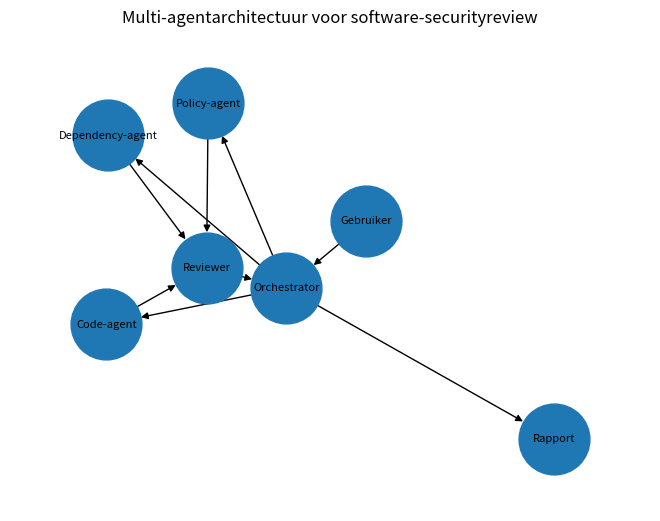

Reproduce this figure in Python.
import matplotlib.pyplot as plt
import networkx as nx

G = nx.DiGraph()
G.add_edges_from([
    ("Gebruiker", "Orchestrator"),
    ("Orchestrator", "Code-agent"),
    ("Orchestrator", "Dependency-agent"),
    ("Orchestrator", "Policy-agent"),
    ("Code-agent", "Reviewer"),
    ("Dependency-agent", "Reviewer"),
    ("Policy-agent", "Reviewer"),
    ("Reviewer", "Orchestrator"),
    ("Orchestrator", "Rapport"),
])

pos = nx.spring_layout(G, seed=42)
nx.draw(G, pos, with_labels=True, node_size=2600, font_size=8, arrows=True)
plt.title("Multi-agentarchitectuur voor software-securityreview")
plt.margins(0.15)
plt.show()
